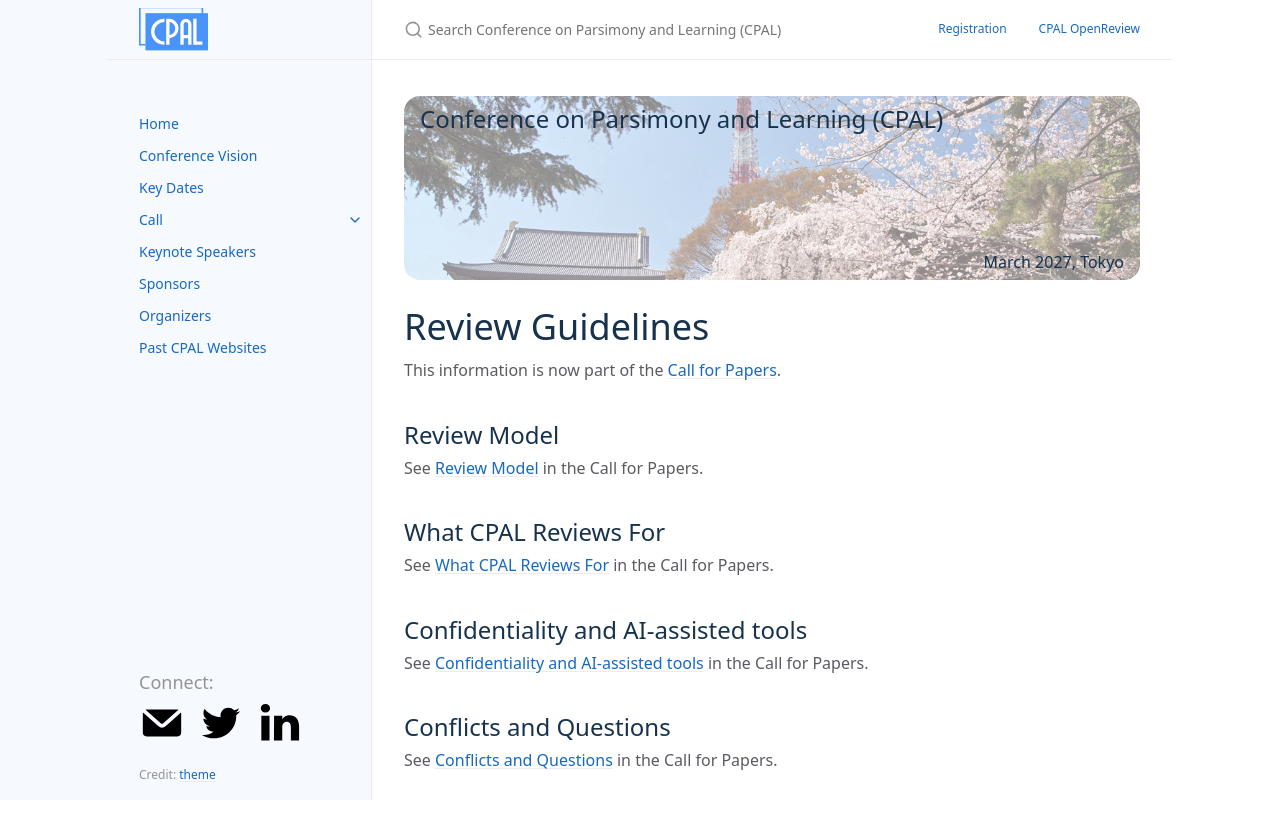

repository: conf-parsimonyandlearning/cpal-website · page: review_guidelines/index.html · generator: jekyll

---
layout: page
title: Review Guidelines
permalink: /review_guidelines/
nav_exclude: true
search_exclude: true
---

# Review Guidelines

This information is now part of the [Call for Papers]({{ "/call_for_papers/" | relative_url }}#review-process).

## Review Model

See [Review Model]({{ "/call_for_papers/" | relative_url }}#review-model) in the Call for Papers.

## What CPAL Reviews For

See [What CPAL Reviews For]({{ "/call_for_papers/" | relative_url }}#what-cpal-reviews-for) in the Call for Papers.

## Confidentiality and AI-assisted tools

See [Confidentiality and AI-assisted tools]({{ "/call_for_papers/" | relative_url }}#use-of-ai-assisted-tools) in the Call for Papers.

## Conflicts and Questions

See [Conflicts and Questions]({{ "/call_for_papers/" | relative_url }}#review-process) in the Call for Papers.
